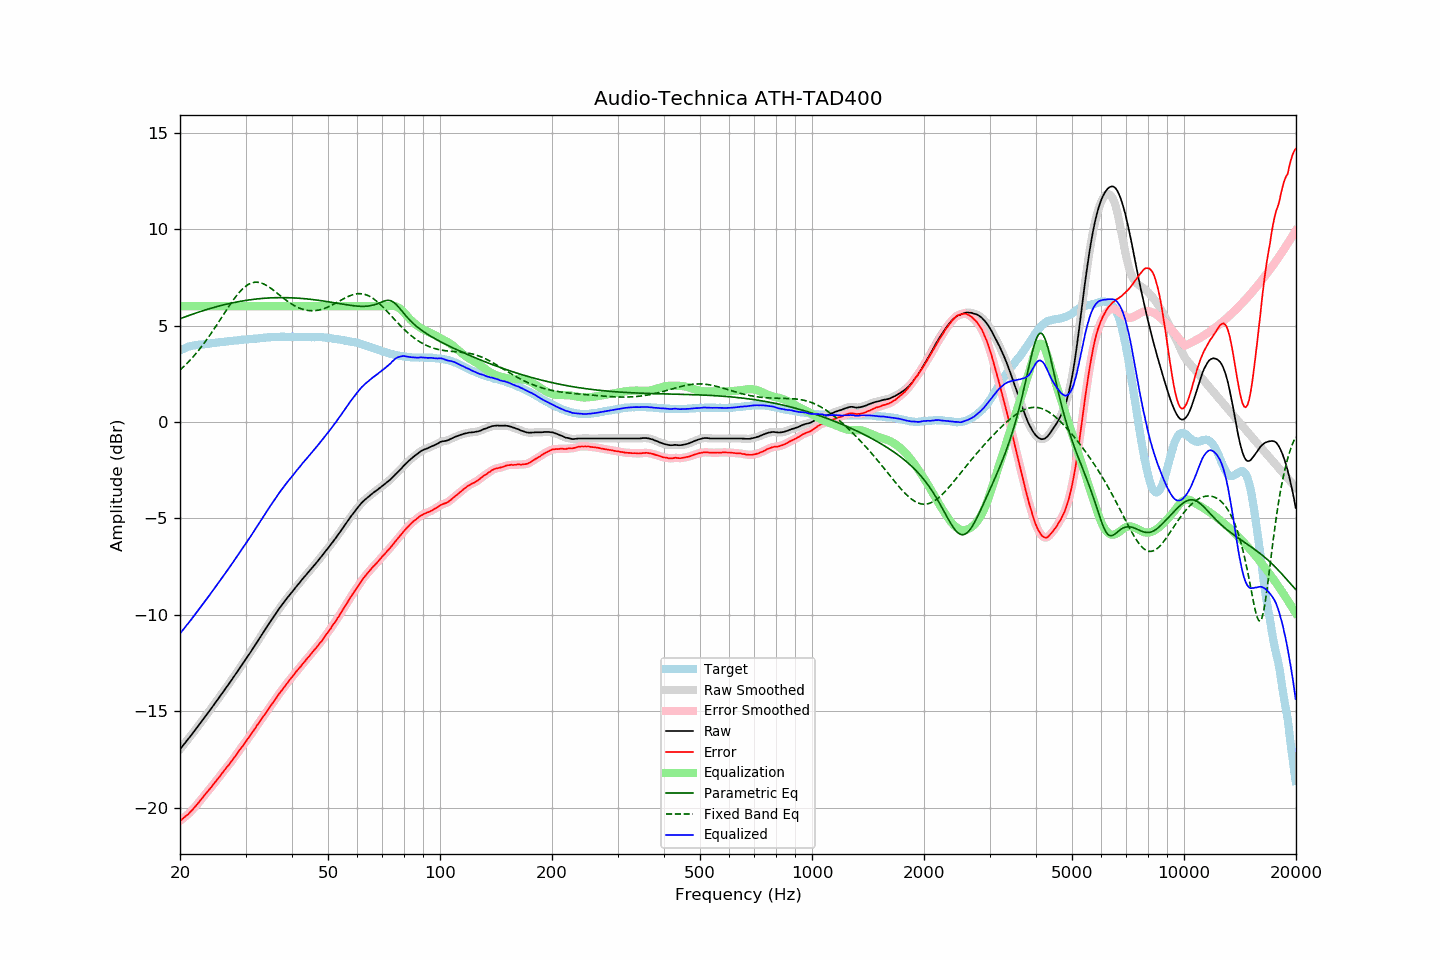

Data behind this chart, as committed beside it:
frequency, raw, error, smoothed, error_smoothed, equalization, parametric_eq, fixed_band_eq, equalized_raw, equalized_smoothed, target
20.00, -16.98, -20.69, -16.98, -20.69, 6.00, 5.35, 2.69, -10.98, -10.98, 3.71
20.20, -16.88, -20.63, -16.87, -20.63, 6.00, 5.38, 2.77, -10.88, -10.87, 3.75
20.40, -16.77, -20.56, -16.77, -20.56, 6.00, 5.41, 2.84, -10.77, -10.77, 3.79
20.61, -16.67, -20.49, -16.67, -20.49, 6.00, 5.44, 2.93, -10.67, -10.67, 3.82
20.81, -16.56, -20.42, -16.56, -20.42, 6.00, 5.48, 3.01, -10.56, -10.56, 3.86
21.02, -16.46, -20.36, -16.46, -20.35, 6.00, 5.51, 3.09, -10.46, -10.46, 3.90
21.23, -16.35, -20.27, -16.35, -20.27, 6.00, 5.54, 3.18, -10.35, -10.35, 3.92
21.44, -16.25, -20.19, -16.25, -20.19, 6.00, 5.57, 3.27, -10.25, -10.25, 3.94
21.66, -16.14, -20.10, -16.14, -20.09, 6.00, 5.59, 3.36, -10.14, -10.14, 3.96
21.87, -16.03, -19.99, -16.03, -20.00, 6.00, 5.62, 3.46, -10.03, -10.03, 3.97
22.09, -15.92, -19.91, -15.92, -19.90, 6.00, 5.65, 3.56, -9.92, -9.92, 3.99
22.31, -15.81, -19.80, -15.81, -19.81, 6.00, 5.68, 3.66, -9.81, -9.81, 4.00
22.54, -15.70, -19.71, -15.70, -19.71, 6.00, 5.71, 3.76, -9.70, -9.70, 4.01
22.76, -15.59, -19.60, -15.59, -19.60, 6.00, 5.73, 3.86, -9.59, -9.59, 4.02
22.99, -15.48, -19.50, -15.47, -19.49, 6.00, 5.76, 3.97, -9.48, -9.47, 4.02
23.22, -15.36, -19.38, -15.36, -19.39, 6.00, 5.79, 4.08, -9.36, -9.36, 4.03
23.45, -15.25, -19.28, -15.25, -19.28, 6.00, 5.81, 4.20, -9.25, -9.25, 4.04
23.69, -15.14, -19.19, -15.14, -19.18, 6.00, 5.84, 4.31, -9.14, -9.14, 4.05
23.92, -15.03, -19.08, -15.02, -19.09, 6.00, 5.86, 4.43, -9.03, -9.02, 4.06
24.16, -14.91, -18.98, -14.91, -18.98, 6.00, 5.89, 4.55, -8.91, -8.91, 4.08
24.40, -14.80, -18.89, -14.79, -18.88, 6.00, 5.91, 4.67, -8.80, -8.79, 4.09
24.65, -14.68, -18.77, -14.68, -18.78, 6.00, 5.94, 4.80, -8.68, -8.68, 4.09
24.89, -14.57, -18.67, -14.56, -18.67, 6.00, 5.96, 4.92, -8.57, -8.56, 4.10
25.14, -14.45, -18.56, -14.45, -18.56, 6.00, 5.98, 5.05, -8.45, -8.45, 4.11
25.39, -14.34, -18.46, -14.33, -18.46, 6.00, 6.01, 5.18, -8.34, -8.33, 4.12
25.65, -14.22, -18.36, -14.22, -18.35, 6.00, 6.03, 5.30, -8.22, -8.22, 4.14
25.91, -14.10, -18.24, -14.10, -18.25, 6.00, 6.05, 5.43, -8.10, -8.10, 4.14
26.16, -13.99, -18.14, -13.98, -18.14, 6.00, 6.07, 5.56, -7.99, -7.98, 4.15
26.43, -13.87, -18.03, -13.87, -18.03, 6.00, 6.09, 5.69, -7.87, -7.87, 4.16
26.69, -13.75, -17.92, -13.75, -17.93, 6.00, 6.11, 5.82, -7.75, -7.75, 4.17
26.96, -13.64, -17.83, -13.64, -17.82, 6.00, 6.13, 5.95, -7.64, -7.64, 4.19
27.23, -13.52, -17.72, -13.52, -17.71, 6.00, 6.15, 6.07, -7.52, -7.52, 4.20
27.50, -13.40, -17.61, -13.40, -17.61, 6.00, 6.17, 6.19, -7.40, -7.40, 4.21
27.77, -13.28, -17.48, -13.28, -17.49, 6.00, 6.18, 6.31, -7.28, -7.28, 4.21
28.05, -13.16, -17.38, -13.16, -17.38, 6.00, 6.20, 6.42, -7.16, -7.16, 4.23
28.33, -13.04, -17.26, -13.03, -17.26, 6.00, 6.22, 6.53, -7.04, -7.03, 4.23
28.62, -12.91, -17.14, -12.91, -17.15, 6.00, 6.23, 6.64, -6.91, -6.91, 4.23
28.90, -12.79, -17.03, -12.79, -17.03, 6.00, 6.25, 6.73, -6.79, -6.79, 4.24
29.19, -12.67, -16.91, -12.67, -16.92, 6.00, 6.26, 6.82, -6.67, -6.67, 4.24
29.48, -12.55, -16.82, -12.55, -16.81, 6.00, 6.28, 6.91, -6.55, -6.55, 4.27
29.78, -12.42, -16.69, -12.42, -16.69, 6.00, 6.29, 6.98, -6.42, -6.42, 4.27
30.08, -12.30, -16.58, -12.30, -16.58, 6.00, 6.30, 7.05, -6.30, -6.30, 4.28
30.38, -12.17, -16.45, -12.17, -16.46, 6.00, 6.32, 7.11, -6.17, -6.17, 4.28
30.68, -12.05, -16.35, -12.05, -16.34, 6.00, 6.33, 7.15, -6.05, -6.05, 4.30
30.99, -11.93, -16.23, -11.92, -16.22, 6.00, 6.34, 7.19, -5.93, -5.92, 4.30
31.30, -11.80, -16.10, -11.80, -16.11, 6.00, 6.35, 7.22, -5.80, -5.80, 4.31
31.61, -11.67, -15.98, -11.67, -15.98, 6.00, 6.36, 7.24, -5.67, -5.67, 4.31
31.93, -11.54, -15.86, -11.54, -15.86, 6.00, 6.37, 7.25, -5.54, -5.54, 4.32
32.24, -11.41, -15.73, -11.41, -15.74, 6.00, 6.38, 7.25, -5.41, -5.41, 4.32
32.57, -11.28, -15.62, -11.28, -15.61, 6.00, 6.39, 7.24, -5.28, -5.28, 4.34
32.89, -11.15, -15.50, -11.15, -15.49, 6.00, 6.40, 7.22, -5.15, -5.15, 4.35
33.22, -11.02, -15.37, -11.02, -15.38, 6.00, 6.40, 7.19, -5.02, -5.02, 4.36
33.55, -10.90, -15.26, -10.89, -15.26, 6.00, 6.41, 7.16, -4.90, -4.89, 4.37
33.89, -10.77, -15.14, -10.77, -15.14, 6.00, 6.42, 7.12, -4.77, -4.77, 4.37
34.23, -10.64, -15.02, -10.64, -15.02, 6.00, 6.42, 7.07, -4.64, -4.64, 4.38
34.57, -10.51, -14.90, -10.51, -14.90, 6.00, 6.43, 7.02, -4.51, -4.51, 4.39
34.92, -10.38, -14.77, -10.38, -14.77, 6.00, 6.43, 6.96, -4.38, -4.38, 4.39
35.27, -10.26, -14.66, -10.26, -14.65, 6.00, 6.44, 6.90, -4.26, -4.26, 4.40
35.62, -10.14, -14.54, -10.14, -14.54, 6.00, 6.44, 6.84, -4.14, -4.14, 4.40
35.97, -10.02, -14.42, -10.02, -14.42, 6.00, 6.44, 6.78, -4.02, -4.02, 4.40
... 635 more rows
